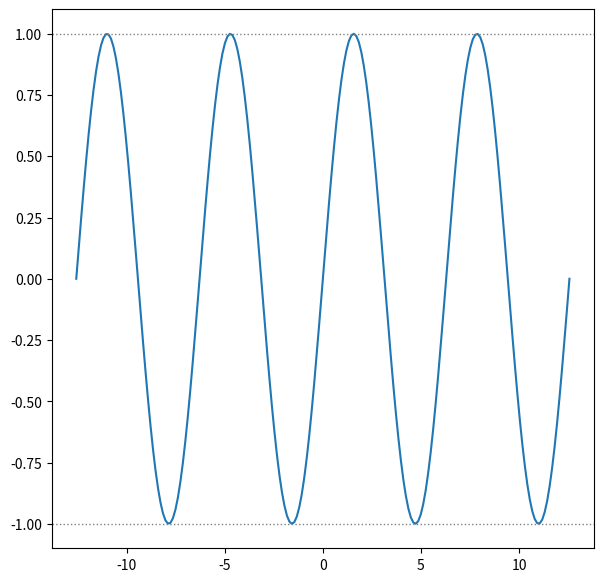

Recreate this plot in Python.
# ax.axvline and ax.axhline

import matplotlib.pyplot as plt
import numpy as np

x = np.linspace(-4*np.pi, 4*np.pi, 200)
sin = np.sin(x)

fig, ax = plt.subplots(figsize=(7, 7))

ax.plot(x,sin)

ax.axhline(y=1, ls=':', lw=1, color='grey')
ax.axhline(y=-1, ls=':', lw=1, color='grey')

plt.show()
